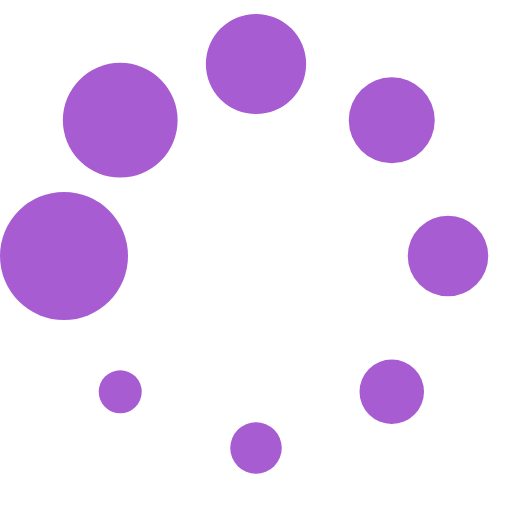
t = 0.00 s
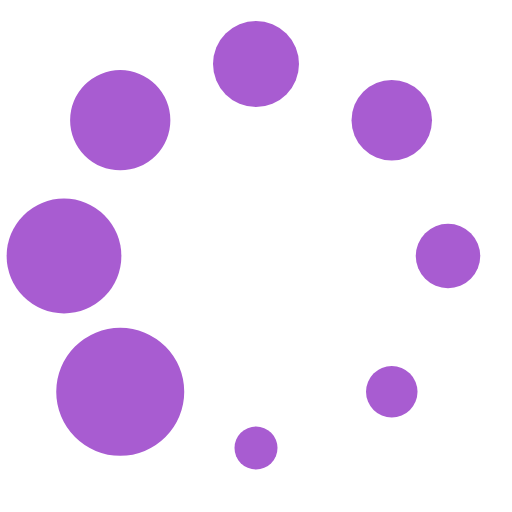
t = 0.09 s
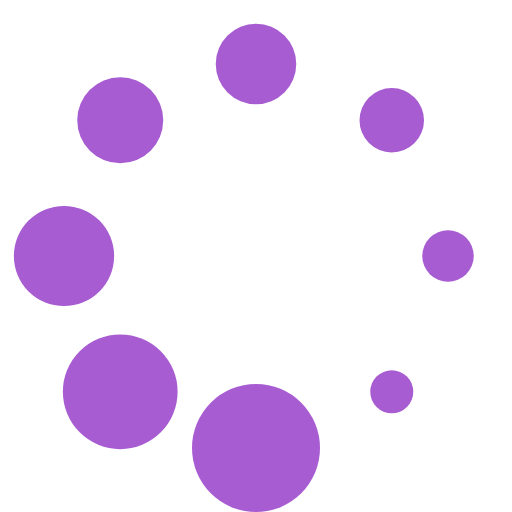
t = 0.15 s
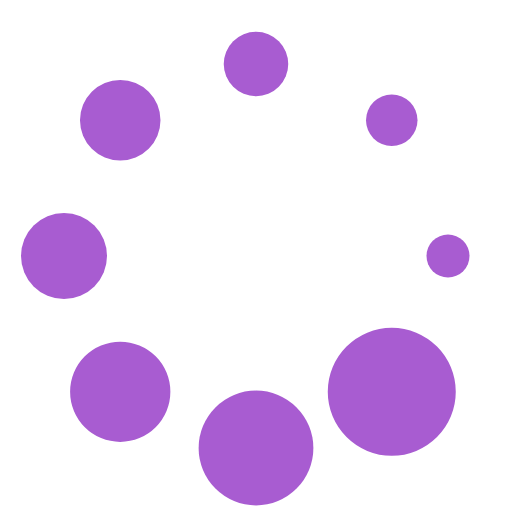
t = 0.24 s
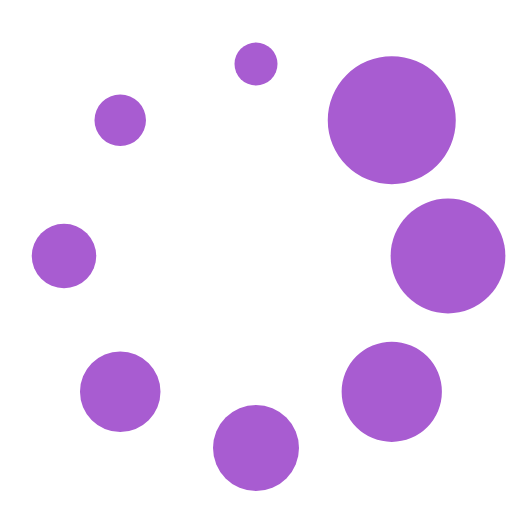
t = 0.33 s
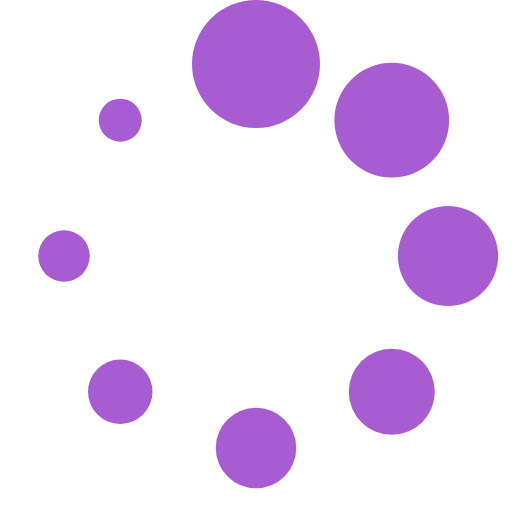
t = 0.39 s

The animated SVG that drew these frames (rendered in a browser with its animation timeline set to each time). Animation: 1 SMIL element (animateTransform=1); one cycle of 0.48 s, repeats indefinitely.

<?xml version="1.0" encoding="UTF-8" standalone="no"?><svg xmlns:svg="http://www.w3.org/2000/svg" xmlns="http://www.w3.org/2000/svg" xmlns:xlink="http://www.w3.org/1999/xlink" version="1.0" width="64px" height="64px" viewBox="0 0 128 128" xml:space="preserve"><g><circle cx="16" cy="64" r="16" fill="#a85cd1"/><circle cx="16" cy="64" r="14.344" fill="#a85cd1" transform="rotate(45 64 64)"/><circle cx="16" cy="64" r="12.531" fill="#a85cd1" transform="rotate(90 64 64)"/><circle cx="16" cy="64" r="10.75" fill="#a85cd1" transform="rotate(135 64 64)"/><circle cx="16" cy="64" r="10.063" fill="#a85cd1" transform="rotate(180 64 64)"/><circle cx="16" cy="64" r="8.063" fill="#a85cd1" transform="rotate(225 64 64)"/><circle cx="16" cy="64" r="6.438" fill="#a85cd1" transform="rotate(270 64 64)"/><circle cx="16" cy="64" r="5.375" fill="#a85cd1" transform="rotate(315 64 64)"/><animateTransform attributeName="transform" type="rotate" values="0 64 64;315 64 64;270 64 64;225 64 64;180 64 64;135 64 64;90 64 64;45 64 64" calcMode="discrete" dur="480ms" repeatCount="indefinite"></animateTransform></g></svg>
